Run: headless pygame with SDL's dummy video driver; simulated clock (each Clock.tick advances the game by its frame time, no real sleeping); random seed 0; keys injected as events and as key.get_pressed() state; no mouse input.
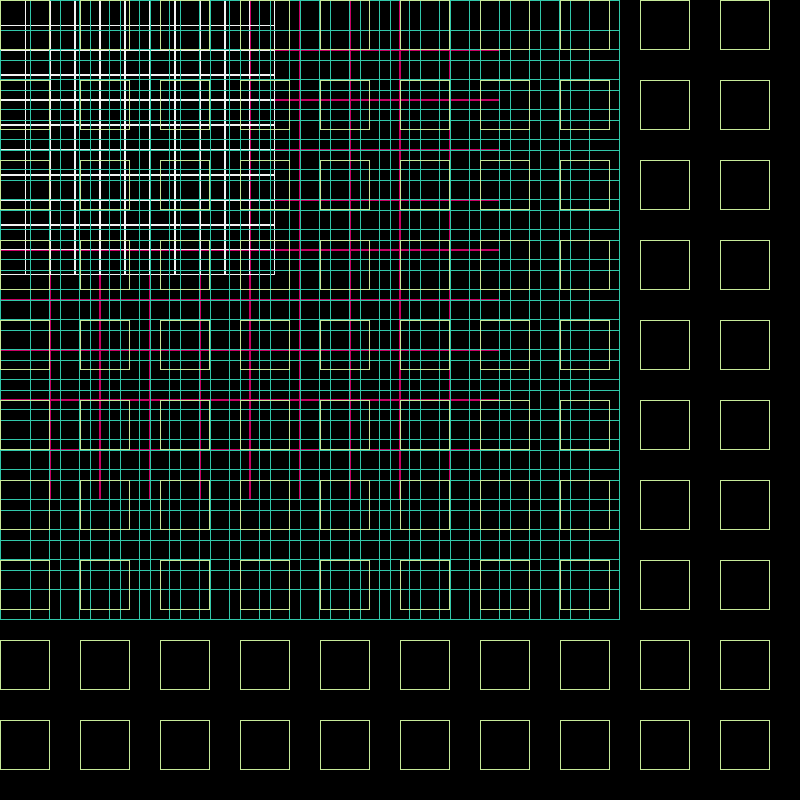
Frame 1 of 4 · flips 1–60 · no input
Frame 2 of 4 · flips 61–180 · tapped SPACE, RETURN · held RIGHT (→), D · screen unchanged from frame 1, image omitted
Frame 3 of 4 · flips 181–300 · held DOWN (↓), S · screen unchanged from frame 2, image omitted
Frame 4 of 4 · flips 301–420 · held LEFT (←), A, UP (↑), W · screen unchanged from frame 3, image omitted

The pygame program that drew these frames:

import pygame

pygame.init()
pygame.display.set_caption("graphical for loops")
screen = pygame.display.set_mode((800, 800))

while 1:

    for i in range(10):
        for j in range(10):
            pygame.draw.rect(screen, (200, 0, 100), (i * 50, j * 50, 50, 50), 1)

    for i in range(10):
        for j in range(10):
            pygame.draw.rect(screen, (244, 244, 244), (i * 25, j * 25, 50, 50), 1)

    for i in range(20):
        for j in range(20):
            pygame.draw.rect(screen, (50, 200, 170), (i * 30, j * 30, 50, 50), 1)

    for i in range(20):
        for j in range(20):
            pygame.draw.rect(screen, (199, 234, 154), (i * 80, j * 80, 50, 50), 1)

    pygame.display.flip()

pygame.quit()
